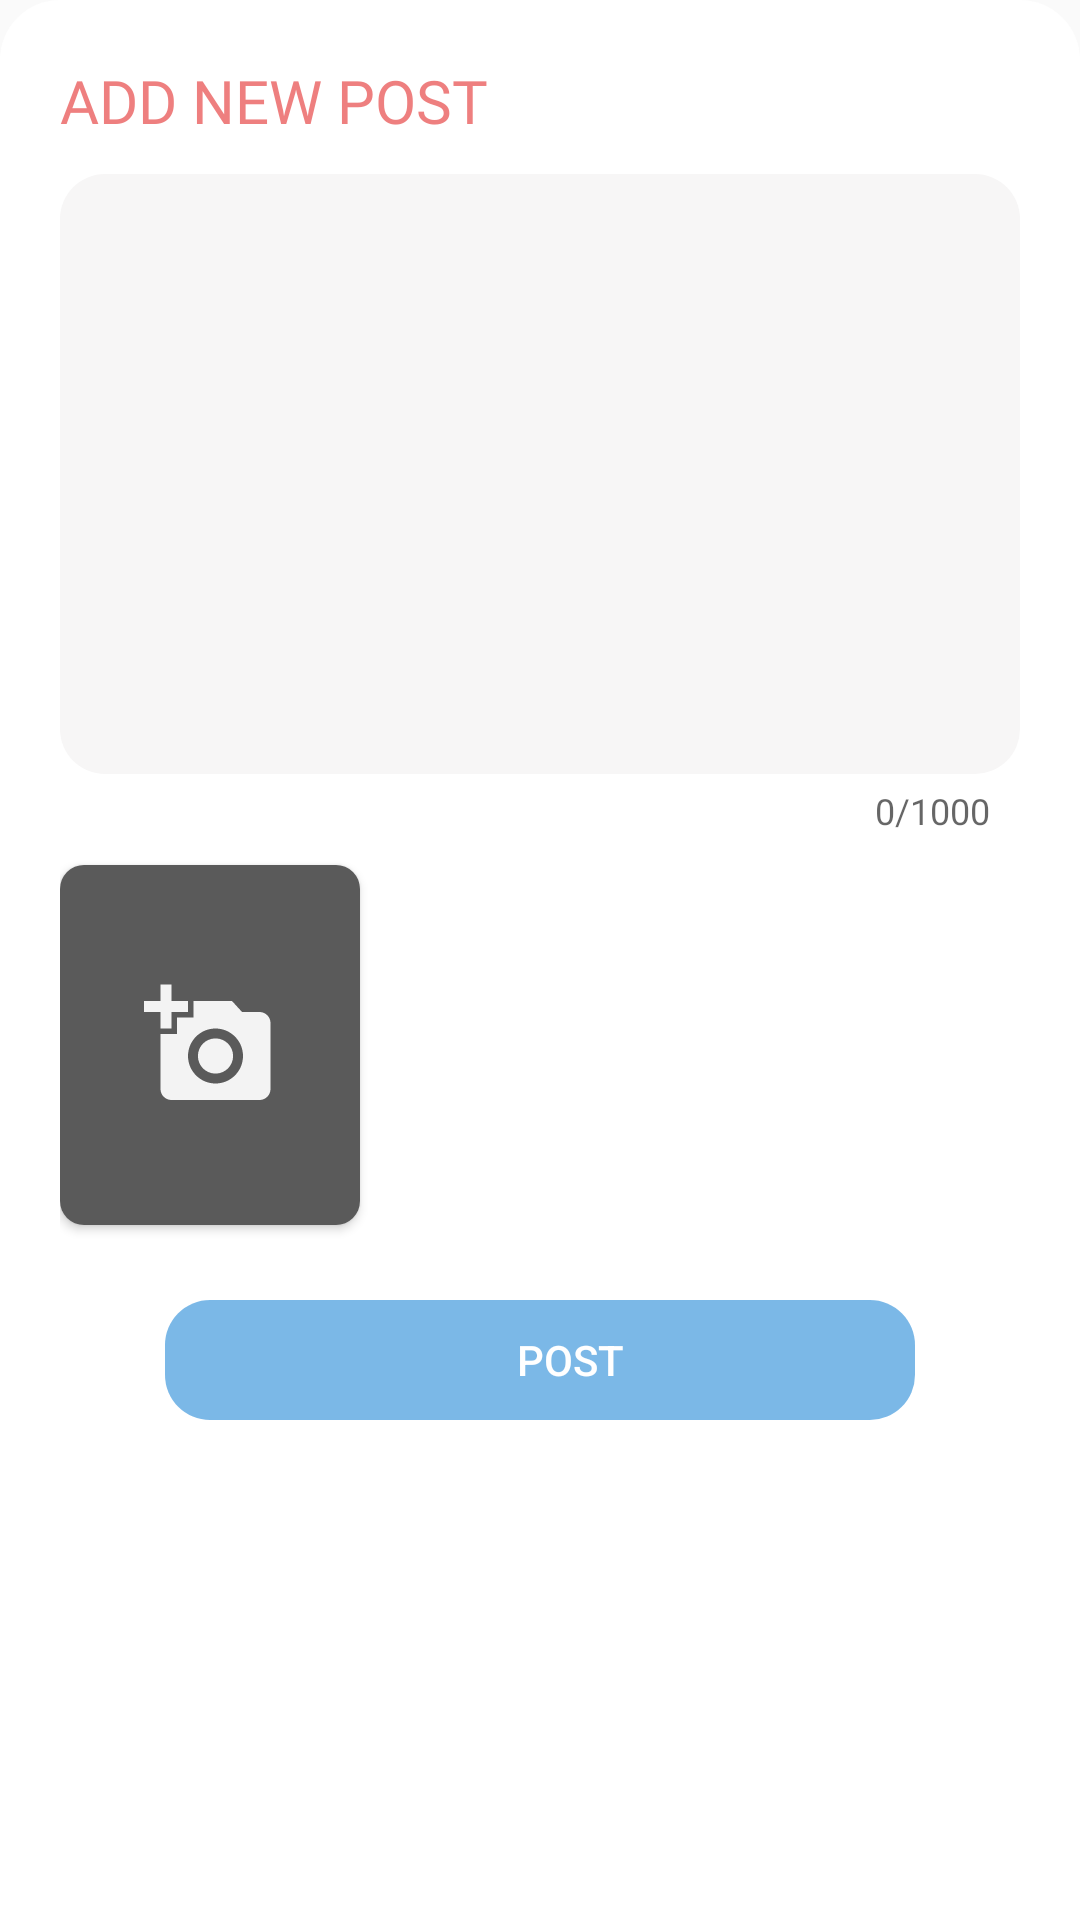

Write the Android layout XML for this screen, with the resource values it uses.
<!-- AndroidManifest.xml: application theme AppTheme -->
<!-- res/layout/fragment_post.xml -->
<?xml version="1.0" encoding="utf-8"?>
<ScrollView
    xmlns:android="http://schemas.android.com/apk/res/android"
    xmlns:tools="http://schemas.android.com/tools"
    android:layout_width="match_parent"
    android:layout_height="match_parent"
    android:fillViewport="true"
    tools:context=".PostFragment"
    android:scrollbars="none">
<LinearLayout
    android:layout_width="match_parent"
    android:layout_height="wrap_content"
    xmlns:app="http://schemas.android.com/apk/res-auto"
    android:background="@drawable/bottom_sheet_card_view"
    android:padding="20dp"
    android:orientation="vertical">

    <TextView
        android:layout_width="wrap_content"
        android:layout_height="wrap_content"
        android:text="ADD NEW POST"
        android:fontFamily="@font/luckiestguy"
        android:textSize="20sp"
        android:textColor="@color/colorPrimary"
        android:alpha="0.7"/>

   <com.google.android.material.textfield.TextInputLayout
       android:layout_width="match_parent"
       android:layout_height="wrap_content"
       app:hintAnimationEnabled="true"
       app:hintEnabled="true"
       app:counterMaxLength="1000"
       app:counterEnabled="true">
       <com.google.android.material.textfield.TextInputEditText
           android:padding="10dp"
           android:id="@+id/fragment_post_edit_text_post"
           android:gravity="top"
           android:textAlignment="inherit"
           android:fontFamily="@font/rokkitt_regular"
           android:layout_width="match_parent"
           android:layout_height="200dp"
           android:background="@drawable/new_post_edit_text_layout"/>
   </com.google.android.material.textfield.TextInputLayout>

    <androidx.cardview.widget.CardView
        android:id="@+id/post_pick_img_upload_card"
        android:layout_marginTop="10dp"
        android:layout_width="100dp"
        android:layout_height="120dp"
        app:cardBackgroundColor="#e2e2e2"
        app:cardCornerRadius="8dp"
        android:clickable="true"
        android:foreground="?android:attr/selectableItemBackground">
        <RelativeLayout
            android:layout_width="match_parent"
            android:layout_height="match_parent">
            <ImageView
                android:scaleType="centerCrop"
                android:layout_width="match_parent"
                android:layout_height="match_parent"
                android:id="@+id/new_post_image_view_feed"/>
            <RelativeLayout
                android:layout_width="match_parent"
                android:layout_height="match_parent"
                android:background="@color/black"
                android:alpha="0.6">
                <ImageView
                    android:layout_centerInParent="true"
                    android:layout_width="wrap_content"
                    android:layout_height="wrap_content"
                    android:src="@drawable/ic_add_a_photo_white_24dp"/>
            </RelativeLayout>
        </RelativeLayout>
    </androidx.cardview.widget.CardView>

    <Button
        android:id="@+id/fragment_post_btn_post"
        android:enabled="false"
        android:alpha="0.6"
        android:paddingEnd="65dp"
        android:paddingStart="85dp"
        android:layout_marginEnd="35dp"
        android:layout_marginStart="35dp"
        android:gravity="center"
        android:drawableStart="@drawable/ic_cast_connected_black_24dp"
        android:layout_width="match_parent"
        android:layout_height="40dp"
        android:background="@drawable/post_btn_blue"
        android:text="POST"
        android:layout_marginTop="25dp"
        android:textColor="@color/white"/>

</LinearLayout>
</ScrollView>
<!-- resources referenced by this layout -->
<resources>
  <color name="black">#000000</color>
  <color name="colorPrimary">#E64848</color>
  <color name="white">#ffffff</color>
  <!-- drawable bottom_sheet_card_view (drawable) -->
  <?xml version="1.0" encoding="utf-8"?>
  <shape xmlns:android="http://schemas.android.com/apk/res/android"
      android:shape="rectangle">
      <solid
          android:color="@color/white"/>
      <corners
          android:topLeftRadius="20dp"
          android:topRightRadius="20dp"/>
  </shape>
  <!-- drawable ic_add_a_photo_white_24dp (drawable) -->
  <vector android:height="44dp" android:tint="#FFFFFF"
      android:viewportHeight="24.0" android:viewportWidth="24.0"
      android:width="44dp" xmlns:android="http://schemas.android.com/apk/res/android">
      <path android:fillColor="#FF000000" android:pathData="M3,4L3,1h2v3h3v2L5,6v3L3,9L3,6L0,6L0,4h3zM6,10L6,7h3L9,4h7l1.83,2L21,6c1.1,0 2,0.9 2,2v12c0,1.1 -0.9,2 -2,2L5,22c-1.1,0 -2,-0.9 -2,-2L3,10h3zM13,19c2.76,0 5,-2.24 5,-5s-2.24,-5 -5,-5 -5,2.24 -5,5 2.24,5 5,5zM9.8,14c0,1.77 1.43,3.2 3.2,3.2s3.2,-1.43 3.2,-3.2 -1.43,-3.2 -3.2,-3.2 -3.2,1.43 -3.2,3.2z"/>
  </vector>
  <!-- drawable new_post_edit_text_layout (drawable) -->
  <?xml version="1.0" encoding="utf-8"?>
  <shape xmlns:android="http://schemas.android.com/apk/res/android"
      android:shape="rectangle">
      <solid
          android:color="#F7F6F6"/>
      <corners
          android:radius="15dp"/>
  
  </shape>
  <!-- drawable post_btn_blue (drawable) -->
  <?xml version="1.0" encoding="utf-8"?>
  <shape xmlns:android="http://schemas.android.com/apk/res/android"
      android:shape="rectangle">
      <solid
          android:color="#258AD8"/>
      <corners
          android:radius="15dp"/>
  </shape>
  <style name="AppTheme" parent="Theme.AppCompat.Light.NoActionBar">
          
          <item name="colorPrimary">@color/colorPrimary</item>
          <item name="colorPrimaryDark">@color/colorPrimaryDark</item>
          <item name="colorAccent">@color/colorAccent</item>
          <item name="android:windowContentTransitions" tools:targetApi="lollipop">true</item>
          <item name="android:windowActivityTransitions" tools:targetApi="lollipop">true</item>
      </style>
  <color name="colorPrimaryDark">#B33030</color>
  <color name="colorAccent">#138539</color>
</resources>
